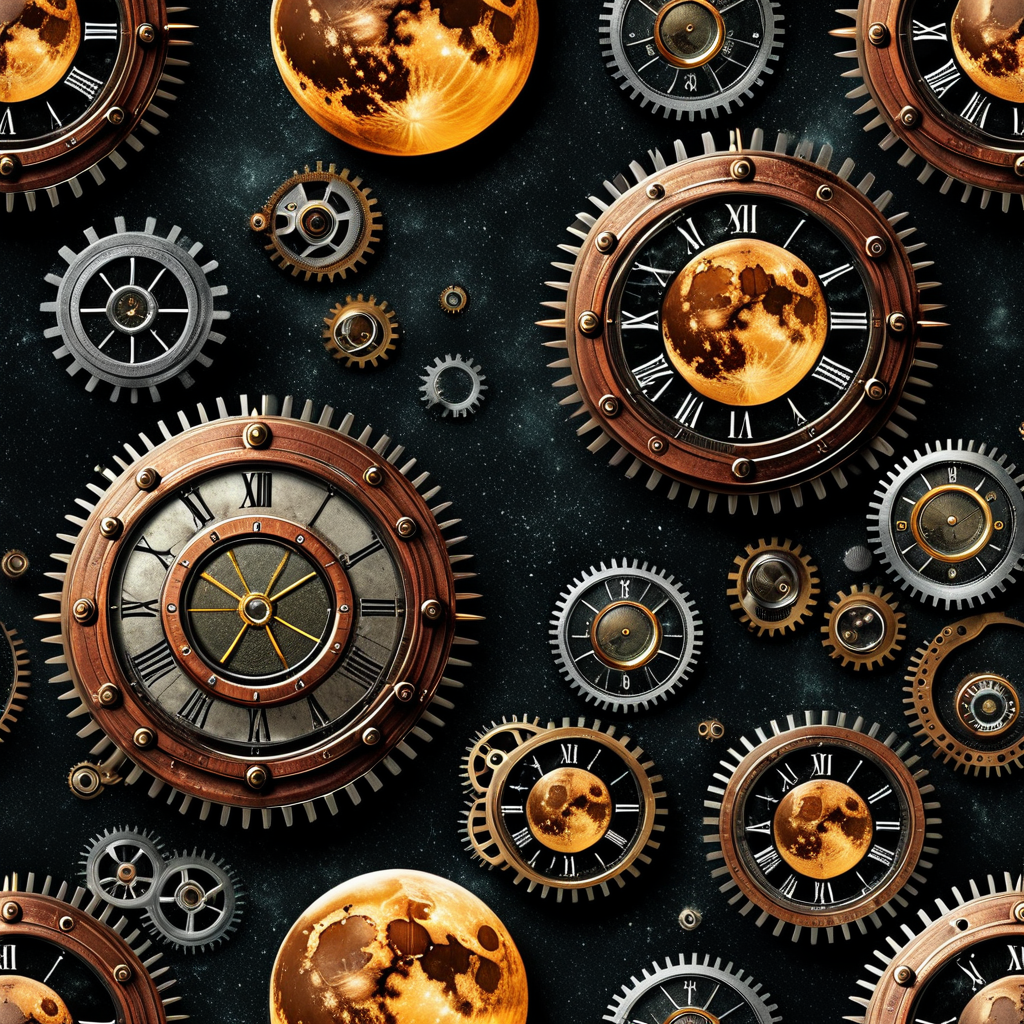
Generation parameters embedded in this image by AUTOMATIC1111 Stable Diffusion web UI or a fork of it (Forge, ...) (PNG 'parameters' text chunk):
Halloween themed Full moons, (Hyperrealism:1.1) (Steampunk:2)
Negative prompt: bad hands, bad faces, tattoo, statue, picture frame, anime, cartoon, spreading legs open, couches
Steps: 30, Sampler: DPM++ 2M, Schedule type: Karras, CFG scale: 7, Seed: 1612012098, Size: 1024x1024, Model hash: 33e58e8668, Model: Juggernaut-XI-byRunDiffusion, Token merging ratio: 0.1, Version: v1.10.1